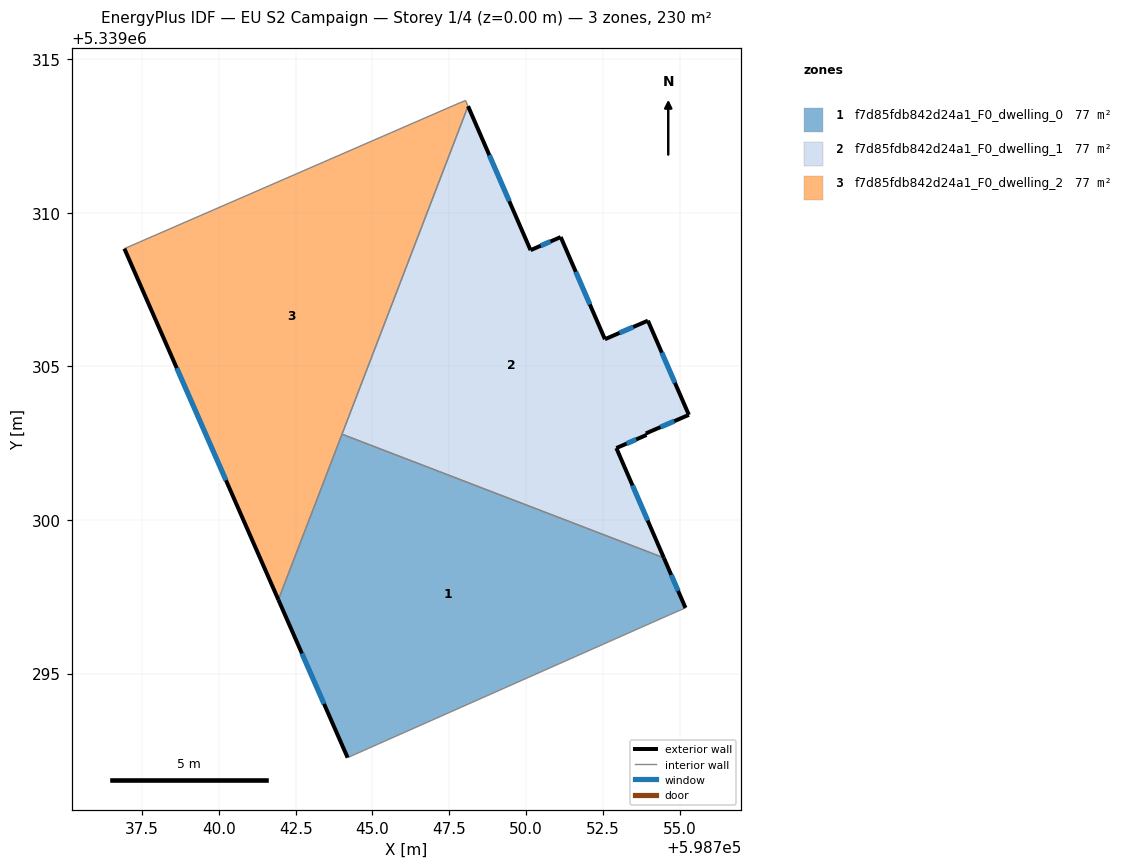
=== STOREY PLAN SPEC (per zone: floor XY polygon, exterior-wall plan segments, windows/doors) ===
zone 1: f7d85fdb842d24a1_F0_dwelling_0  (76.8 m²)
  floor: (598754.48, 5339298.77) (598755.19, 5339297.14) (598754.66, 5339296.91) (598744.19, 5339292.26) (598741.94, 5339297.40) (598744.01, 5339302.79)
  exterior wall: (598755.19, 5339297.14) – (598754.48, 5339298.77)  [1.8 m]
    window: (598754.95, 5339297.69) – (598754.72, 5339298.21)  [0.5 m²]
  exterior wall: (598741.94, 5339297.40) – (598744.19, 5339292.26)  [5.6 m]
    window: (598742.70, 5339295.65) – (598743.42, 5339294.01)  [1.7 m²]
  interior walls: 4
zone 2: f7d85fdb842d24a1_F0_dwelling_1  (76.8 m²)
  floor: (598751.13, 5339309.21) (598752.56, 5339305.88) (598753.96, 5339306.49) (598755.30, 5339303.42) (598753.90, 5339302.82) (598753.92, 5339302.76) (598752.94, 5339302.34) (598754.48, 5339298.77) (598744.01, 5339302.79) (598748.11, 5339313.46) (598750.14, 5339308.78)
  exterior wall: (598751.13, 5339309.21) – (598750.14, 5339308.78)  [1.1 m]
    window: (598750.79, 5339309.06) – (598750.48, 5339308.92)  [0.3 m²]
  exterior wall: (598752.56, 5339305.88) – (598751.13, 5339309.21)  [3.6 m]
    window: (598752.07, 5339307.01) – (598751.62, 5339308.07)  [1.1 m²]
  exterior wall: (598753.96, 5339306.49) – (598752.56, 5339305.88)  [1.5 m]
    window: (598753.49, 5339306.28) – (598753.04, 5339306.09)  [0.5 m²]
  exterior wall: (598755.30, 5339303.42) – (598753.96, 5339306.49)  [3.3 m]
    window: (598754.84, 5339304.46) – (598754.42, 5339305.44)  [1.0 m²]
  exterior wall: (598753.90, 5339302.82) – (598755.30, 5339303.42)  [1.5 m]
    window: (598754.37, 5339303.02) – (598754.82, 5339303.21)  [0.5 m²]
  exterior wall: (598753.92, 5339302.76) – (598753.90, 5339302.82)  [0.1 m]
  exterior wall: (598752.94, 5339302.34) – (598753.92, 5339302.76)  [1.1 m]
    window: (598753.27, 5339302.48) – (598753.58, 5339302.62)  [0.3 m²]
  exterior wall: (598754.48, 5339298.77) – (598752.94, 5339302.34)  [3.9 m]
    window: (598753.96, 5339299.98) – (598753.46, 5339301.12)  [1.2 m²]
  exterior wall: (598750.14, 5339308.78) – (598748.11, 5339313.46)  [5.1 m]
    window: (598749.45, 5339310.37) – (598748.80, 5339311.87)  [1.6 m²]
  interior walls: 2
zone 3: f7d85fdb842d24a1_F0_dwelling_2  (76.8 m²)
  floor: (598748.03, 5339313.65) (598748.11, 5339313.46) (598741.94, 5339297.40) (598736.93, 5339308.83) (598747.75, 5339313.54)
  exterior wall: (598736.93, 5339308.83) – (598741.94, 5339297.40)  [12.5 m]
    window: (598738.63, 5339304.94) – (598740.23, 5339301.29)  [3.8 m²]
  interior walls: 5

=== DERIVED (storey summary) ===
Building: EU S2 Campaign
Storey: 1 of 4  (floor level z = 0.00 m)
Storey gross floor area: 230.4 m²
Zones on this storey: 3
  - f7d85fdb842d24a1_F0_dwelling_0: floor 76.8 m²; exterior wall 7.4 m (22.1 m²); 2 window(s) 2.3 m²; WWR 10.2%
  - f7d85fdb842d24a1_F0_dwelling_1: floor 76.8 m²; exterior wall 21.2 m (63.6 m²); 8 window(s) 6.5 m²; WWR 10.2%
  - f7d85fdb842d24a1_F0_dwelling_2: floor 76.8 m²; exterior wall 12.5 m (37.4 m²); 1 window(s) 3.8 m²; WWR 10.2%
Zone adjacency (shared interzone walls):
  - f7d85fdb842d24a1_F0_dwelling_0 ↔ f7d85fdb842d24a1_F0_dwelling_1
  - f7d85fdb842d24a1_F0_dwelling_0 ↔ f7d85fdb842d24a1_F0_dwelling_2
  - f7d85fdb842d24a1_F0_dwelling_1 ↔ f7d85fdb842d24a1_F0_dwelling_2